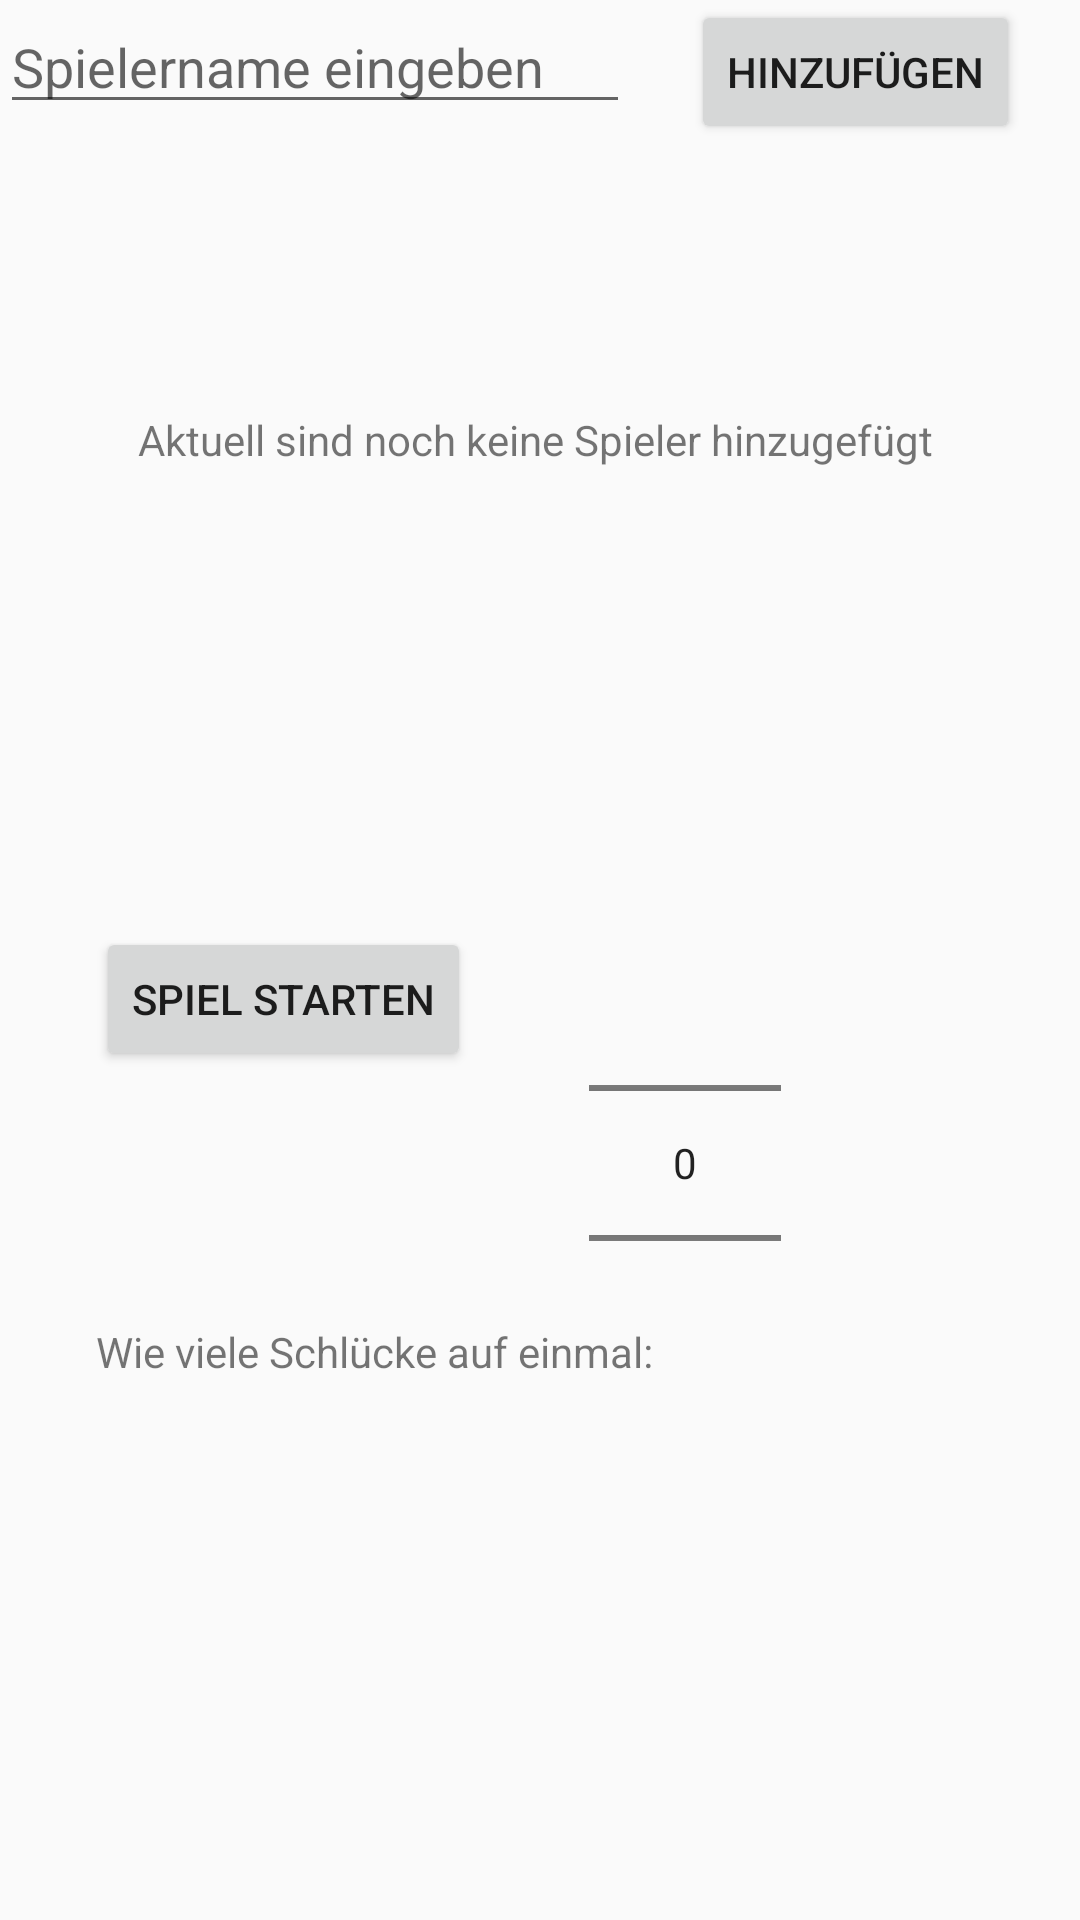

Android layout source for this screen:
<!-- AndroidManifest.xml: application theme AppTheme -->
<!-- res/layout/activity_main.xml -->
<?xml version="1.0" encoding="utf-8"?>
<androidx.constraintlayout.widget.ConstraintLayout xmlns:android="http://schemas.android.com/apk/res/android"
    xmlns:app="http://schemas.android.com/apk/res-auto"
    xmlns:tools="http://schemas.android.com/tools"
    android:layout_width="match_parent"
    android:layout_height="match_parent"
    tools:context=".MainActivity">

    <NumberPicker
        android:id="@+id/numberPicker"
        android:layout_width="wrap_content"
        android:layout_height="wrap_content"
        android:layout_marginStart="8dp"
        android:layout_marginEnd="8dp"
        app:layout_constraintBottom_toBottomOf="parent"
        app:layout_constraintEnd_toEndOf="parent"
        app:layout_constraintHorizontal_bias="0.673"
        app:layout_constraintStart_toStartOf="parent"
        app:layout_constraintTop_toTopOf="parent"
        app:layout_constraintVertical_bias="0.647" />

    <Button
        android:id="@+id/btn_add"
        android:layout_width="wrap_content"
        android:layout_height="wrap_content"
        android:layout_marginStart="46dp"
        android:layout_marginLeft="46dp"
        android:layout_marginEnd="46dp"
        android:layout_marginRight="46dp"
        android:onClick="btn_add"
        android:text="@string/hinzufuegen"
        app:layout_constraintEnd_toEndOf="parent"
        app:layout_constraintStart_toEndOf="@+id/tp_spieler"
        app:layout_constraintTop_toTopOf="parent" />

    <EditText
        android:id="@+id/tp_spieler"
        android:layout_width="wrap_content"
        android:layout_height="wrap_content"
        android:ems="10"
        android:hint="@string/tp_name"
        android:inputType="textPersonName"
        app:layout_constraintStart_toStartOf="parent"
        app:layout_constraintTop_toTopOf="parent" />

    <TextView
        android:id="@+id/tv_Spieler"
        android:layout_width="wrap_content"
        android:layout_height="wrap_content"
        android:layout_marginStart="46dp"
        android:layout_marginLeft="46dp"
        android:layout_marginTop="137dp"
        android:text="@string/spielernamenstart"
        app:layout_constraintStart_toStartOf="parent"
        app:layout_constraintTop_toTopOf="parent" />

    <Button
        android:id="@+id/btn_zumSpiel"
        android:layout_width="wrap_content"
        android:layout_height="wrap_content"
        android:layout_marginStart="32dp"
        android:layout_marginLeft="32dp"
        android:layout_marginTop="309dp"
        android:onClick="btn_zumSpiel"
        android:text="@string/start"
        app:layout_constraintStart_toStartOf="parent"
        app:layout_constraintTop_toTopOf="parent" />

    <TextView
        android:id="@+id/textView2"
        android:layout_width="wrap_content"
        android:layout_height="wrap_content"
        android:layout_marginStart="32dp"
        android:layout_marginLeft="32dp"
        android:layout_marginTop="84dp"
        android:text="@string/anzahlshots"
        app:layout_constraintStart_toStartOf="parent"
        app:layout_constraintTop_toBottomOf="@+id/btn_zumSpiel" />

</androidx.constraintlayout.widget.ConstraintLayout>
<!-- resources referenced by this layout -->
<resources>
  <string name="anzahlshots">Wie viele Schlücke auf einmal:</string>
  <string name="hinzufuegen">Hinzufügen</string>
  <string name="spielernamenstart">Aktuell sind noch keine Spieler hinzugefügt</string>
  <string name="start">Spiel starten</string>
  <string name="tp_name">Spielername eingeben</string>
  <style name="AppTheme" parent="Theme.AppCompat.Light.DarkActionBar">
          
          <item name="colorPrimary">@color/colorPrimary</item>
          <item name="colorPrimaryDark">@color/colorPrimaryDark</item>
          <item name="colorAccent">#0E4E46</item>
      </style>
  <color name="colorPrimary">#00BCD4</color>
  <color name="colorPrimaryDark">#000000</color>
</resources>
